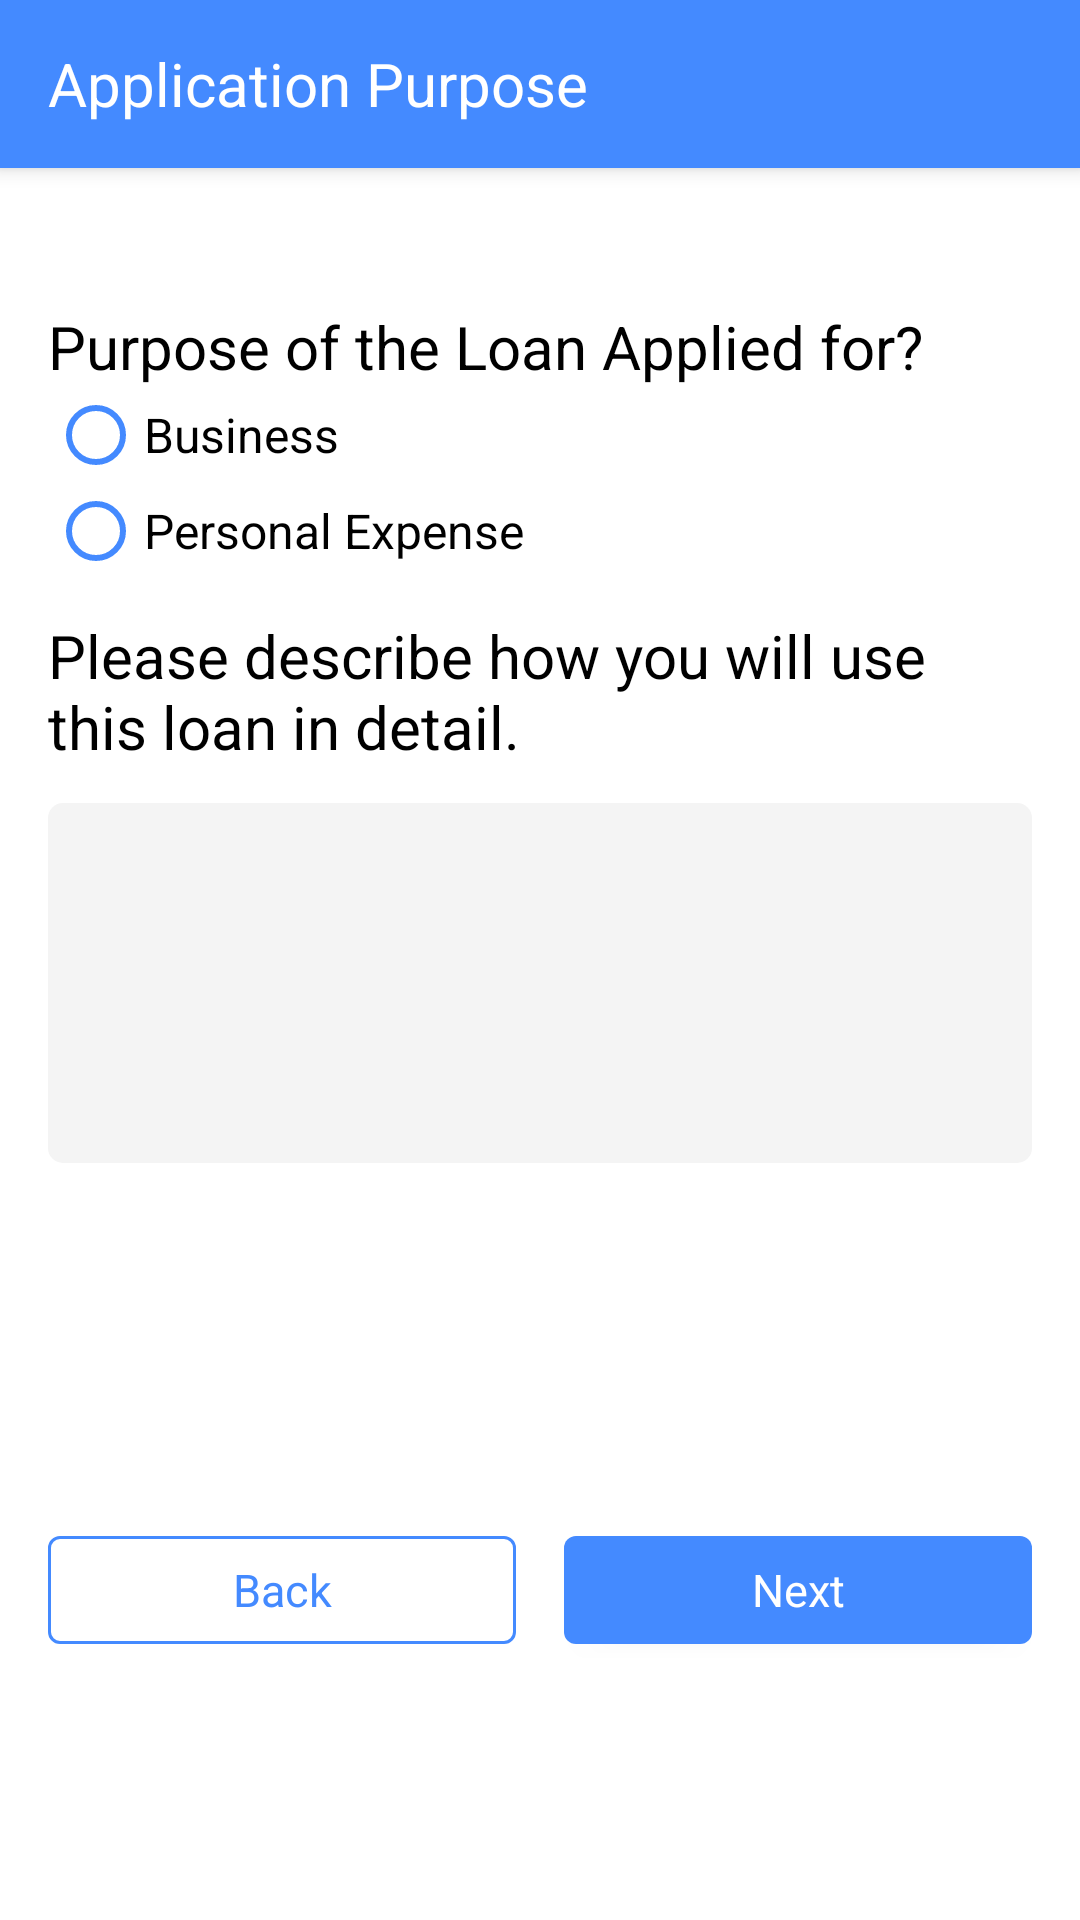

The Android layout XML behind this screen, and the referenced resources:
<!-- AndroidManifest.xml: application theme AppTheme -->
<!-- res/layout/activity_applicationpurpose.xml -->
<?xml version="1.0" encoding="utf-8"?>

<LinearLayout xmlns:android="http://schemas.android.com/apk/res/android"
    xmlns:ads="http://schemas.android.com/apk/res-auto"
    android:layout_width="match_parent"
    android:layout_height="match_parent"
    android:orientation="vertical"
    android:background="@android:color/white">

    <androidx.appcompat.widget.Toolbar
        xmlns:app="http://schemas.android.com/apk/res-auto"
        android:id="@+id/toolbar1"
        android:layout_width="match_parent"
        android:layout_height="wrap_content"
        ads:title="Application Purpose"
        app:titleTextAppearance="@style/textAppearanceTitleBold"
        android:background="@color/colorPrimary"
        app:titleTextColor="@color/white"
        app:theme="@style/ThemeOverlay.AppCompat.Dark.ActionBar"
        android:elevation="4dp"

        />

    <ScrollView
        android:layout_width="match_parent"
        android:scrollbars="none"
        android:layout_height="0dp"
        android:layout_weight="1">

        <LinearLayout
            android:layout_width="match_parent"
            android:layout_height="wrap_content"
            android:padding="16dp"
            android:orientation="vertical">

            <com.google.android.material.textview.MaterialTextView
                android:id="@+id/textView8"
                android:layout_width="match_parent"
                android:layout_height="wrap_content"
                android:layout_marginTop="30dp"
                android:text="Purpose of the Loan Applied for?"
                android:textAppearance="@style/textAppearanceTitleBold" />

            <RadioGroup
                android:layout_width="match_parent"
                android:layout_height="wrap_content"
                android:orientation="vertical">

                <com.google.android.material.radiobutton.MaterialRadioButton
                    android:buttonTint="@color/colorPrimary"
                    android:textColor="@android:color/black"
                    android:textAppearance="@style/textAppearanceBody"
                    android:layout_width="wrap_content"
                    android:layout_height="wrap_content"
                    android:text="Business"/>

                <com.google.android.material.radiobutton.MaterialRadioButton
                    android:buttonTint="@color/colorPrimary"
                    android:textColor="@android:color/black"
                    android:textAppearance="@style/textAppearanceBody"
                    android:layout_width="wrap_content"
                    android:layout_height="wrap_content"
                    android:text="Personal Expense" />

            </RadioGroup>

            <com.google.android.material.textview.MaterialTextView
                android:id="@+id/textView5"
                android:layout_width="match_parent"
                android:layout_height="wrap_content"
                android:layout_marginTop="12dp"
                android:textAppearance="@style/textAppearanceTitleBold"
                android:text="Please describe how you will use this loan in detail." />

            <EditText
                android:id="@+id/editText"
                android:layout_width="match_parent"
                android:layout_height="120dp"
                android:layout_marginTop="12dp"
                android:background="@drawable/curve_bg_input"
                android:textAppearance="@style/textAppearanceBody"
                android:ems="10"
                android:inputType="textPersonName"
                android:textColor="@android:color/black" />

        </LinearLayout>
    </ScrollView>

    <LinearLayout
        android:padding="16dp"
        android:layout_width="match_parent"
        android:layout_height="wrap_content"
        android:orientation="horizontal"
        android:layout_marginTop="24dp">


        <com.google.android.material.button.MaterialButton
            android:id="@+id/button"
            android:layout_marginRight="8dp"
            android:layout_width="0dp"
            android:layout_weight="1"
            android:layout_height="wrap_content"
            style="@style/Widget.MaterialComponents.Button.OutlinedButton"
            android:layout_gravity="center"
            ads:strokeColor="@color/colorPrimary"
            android:textAppearance="@style/textAppearanceButton"
            android:textColor="@color/colorPrimary"
            android:onClick="back"
            android:text="Back"/>

        <com.google.android.material.button.MaterialButton
            android:id="@+id/button2"
            android:layout_width="0dp"
            android:layout_marginLeft="8dp"
            android:layout_weight="1"
            android:layout_height="wrap_content"
            style="@style/Widget.MaterialComponents.Button"
            android:layout_gravity="center"
            android:textAppearance="@style/textAppearanceButton"
            android:textColor="@android:color/white"
            android:onClick="next"
            android:text="Next"/>
    </LinearLayout>

    <include layout="@layout/audience_network_bannerad"  />
</LinearLayout>
<!-- res/layout/audience_network_bannerad.xml (included above) -->
<?xml version="1.0" encoding="utf-8"?>

<LinearLayout xmlns:android="http://schemas.android.com/apk/res/android"  xmlns:app="http://schemas.android.com/apk/res-auto"
    android:id="@+id/bannerad_container"
    android:layout_width="match_parent"
    android:layout_height="wrap_content"
    android:minHeight="70dp"

    android:layout_alignParentBottom="true"
    android:orientation="vertical"
    android:gravity="center|bottom"

    />
<!-- resources referenced by this layout -->
<resources>
  <color name="colorPrimary">#448AFF</color>
  <color name="white">#FFFFFF</color>
  <!-- drawable curve_bg_input (drawable) -->
  <shape xmlns:android="http://schemas.android.com/apk/res/android"
      android:shape="rectangle">
  
      <corners
          android:bottomLeftRadius="5dp"
          android:bottomRightRadius="5dp"
          android:topLeftRadius="5dp"
          android:topRightRadius="5dp" />
      <solid android:color="#F4F4F4"/>
  
  </shape>
  <style name="textAppearanceBody">
          <item name="android:textSize">16sp</item>
          <item name="android:fontWeight">400</item>
          <item name="color">@android:color/black</item>
          <item name="fontFamily">@font/montserrat_regular</item>
      </style>
  <style name="textAppearanceButton">
          <item name="android:textSize">15sp</item>
          <item name="android:fontWeight">400</item>
          <item name="android:textColor">@android:color/white</item>
          <item name="fontFamily">@font/notosans_regular</item>
      </style>
  <style name="textAppearanceTitleBold">
          <item name="android:textSize">20sp</item>
          <item name="android:fontWeight">700</item>
          <item name="color">@android:color/black</item>
          <item name="fontFamily">@font/notosans_bold</item>
      </style>
  <style name="AppTheme" parent="Theme.MaterialComponents.DayNight.NoActionBar.Bridge">
          
          <item name="colorPrimary">@color/colorPrimary</item>
          <item name="colorPrimaryDark">@color/colorPrimaryDark</item>
          <item name="android:textColorPrimary">@android:color/white</item>
          <item name="colorAccent">@color/colorAccent</item>
          <item name="android:textColor">@android:color/black</item>
          <item name="android:windowDisablePreview">true</item>
          <item name="android:windowContentTransitions" tools:targetApi="lollipop">true</item>
          <item name="android:windowEnterTransition" tools:ignore="NewApi">@android:transition/explode</item>
          <item name="android:windowExitTransition" tools:ignore="NewApi">@android:transition/explode</item>
          <item name="android:windowActivityTransitions" tools:ignore="NewApi">true</item>
          <item name="android:statusBarColor" tools:ignore="NewApi">@android:color/white</item>
          <item name="android:windowLightStatusBar" tools:ignore="NewApi">true</item>
          <item name="android:windowLightNavigationBar" tools:ignore="NewApi">true</item>
          <item name="android:navigationBarColor" tools:ignore="NewApi">@android:color/white</item>
      </style>
  <color name="colorPrimaryDark">#005ECB</color>
  <color name="colorAccent">#448AFF</color>
</resources>
